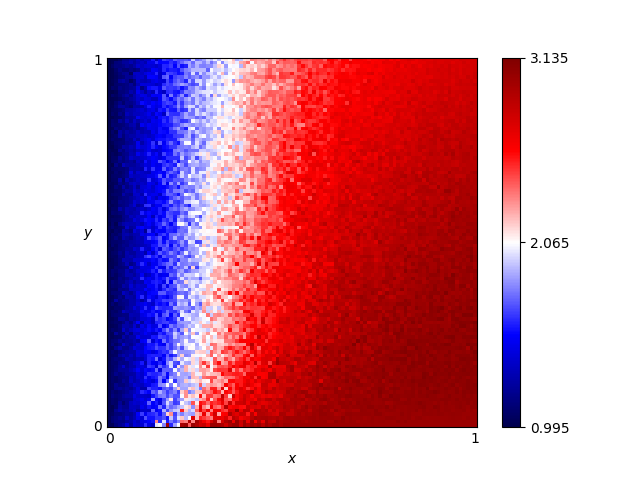

Values plotted in this chart, from the file beside it:
x, y, score
0.46, 0.76, 2.325
0.54, 0.86, 2.55
0.16, 0.19, 1.725
0.61, 0.18, 2.975
0.82, 0.41, 2.975
0.72, 0.66, 2.775
0.63, 0.37, 2.96
0.41, 0.28, 2.465
0.16, 0.44, 1.75
0.8, 0.33, 3.065
0.84, 0.23, 3.07
0.25, 0.48, 2.05
0.62, 0.7, 2.69
0.78, 0.28, 3.055
0.03, 0.68, 1.095
0.57, 0.0, 3.01
0.69, 0.37, 2.95
0.46, 0.05, 2.855
0.65, 0.03, 3.05
0.56, 0.8, 2.645
0.28, 0.44, 1.99
0.65, 0.0, 3.01
0.57, 0.1, 3.04
0.44, 0.29, 2.53
0.63, 0.49, 2.8
0.26, 0.03, 2.68
0.92, 0.27, 3.02
0.69, 0.35, 3.05
0.79, 0.78, 2.8
0.3, 0.26, 2.19
0.98, 0.54, 2.985
0.25, 0.62, 1.9
0.55, 0.43, 2.64
0.19, 0.06, 1.685
0.14, 0.65, 1.53
0.09, 0.65, 1.39
0.92, 1.0, 2.76
0.51, 0.43, 2.63
0.36, 0.66, 2.12
0.33, 0.92, 2.075
0.01, 0.93, 1.015
0.25, 0.81, 1.88
0.9, 0.46, 2.97
0.3, 0.12, 2.27
0.87, 0.59, 2.895
0.8, 0.75, 2.835
0.93, 0.2, 3.105
0.34, 0.41, 2.34
0.05, 0.48, 1.235
0.9, 0.12, 3.05
0.59, 0.65, 2.64
0.72, 0.62, 2.69
0.29, 0.87, 2.05
0.02, 0.72, 1.095
0.8, 0.35, 2.995
0.09, 0.22, 1.36
0.05, 0.61, 1.19
0.49, 0.38, 2.63
0.62, 0.21, 2.95
0.79, 0.55, 2.935
... 10,141 more rows
